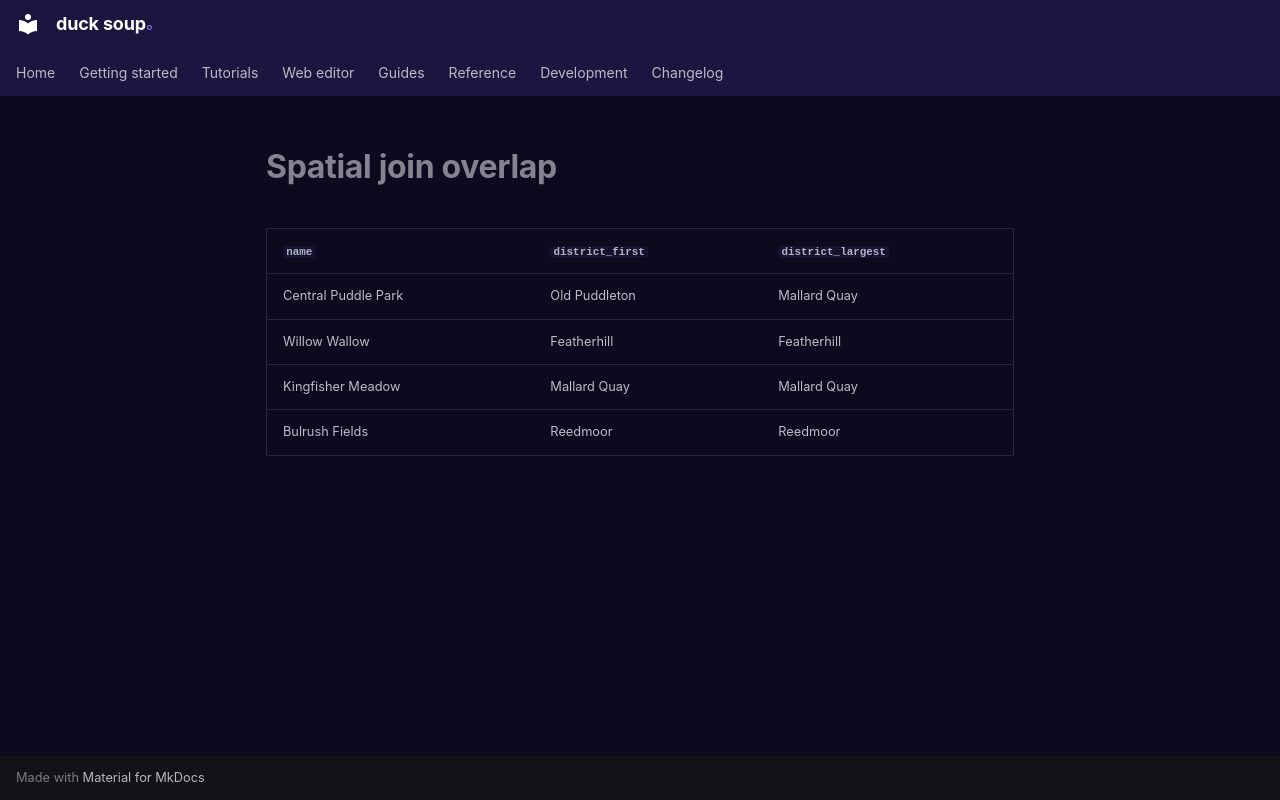

repository: henrik716/duck-soup · page: tutorials/generated/spatial_join_overlap/index.html · generator: mkdocs

| `name` | `district_first` | `district_largest` |
|---|---|---|
| Central Puddle Park | Old Puddleton | Mallard Quay |
| Willow Wallow | Featherhill | Featherhill |
| Kingfisher Meadow | Mallard Quay | Mallard Quay |
| Bulrush Fields | Reedmoor | Reedmoor |
